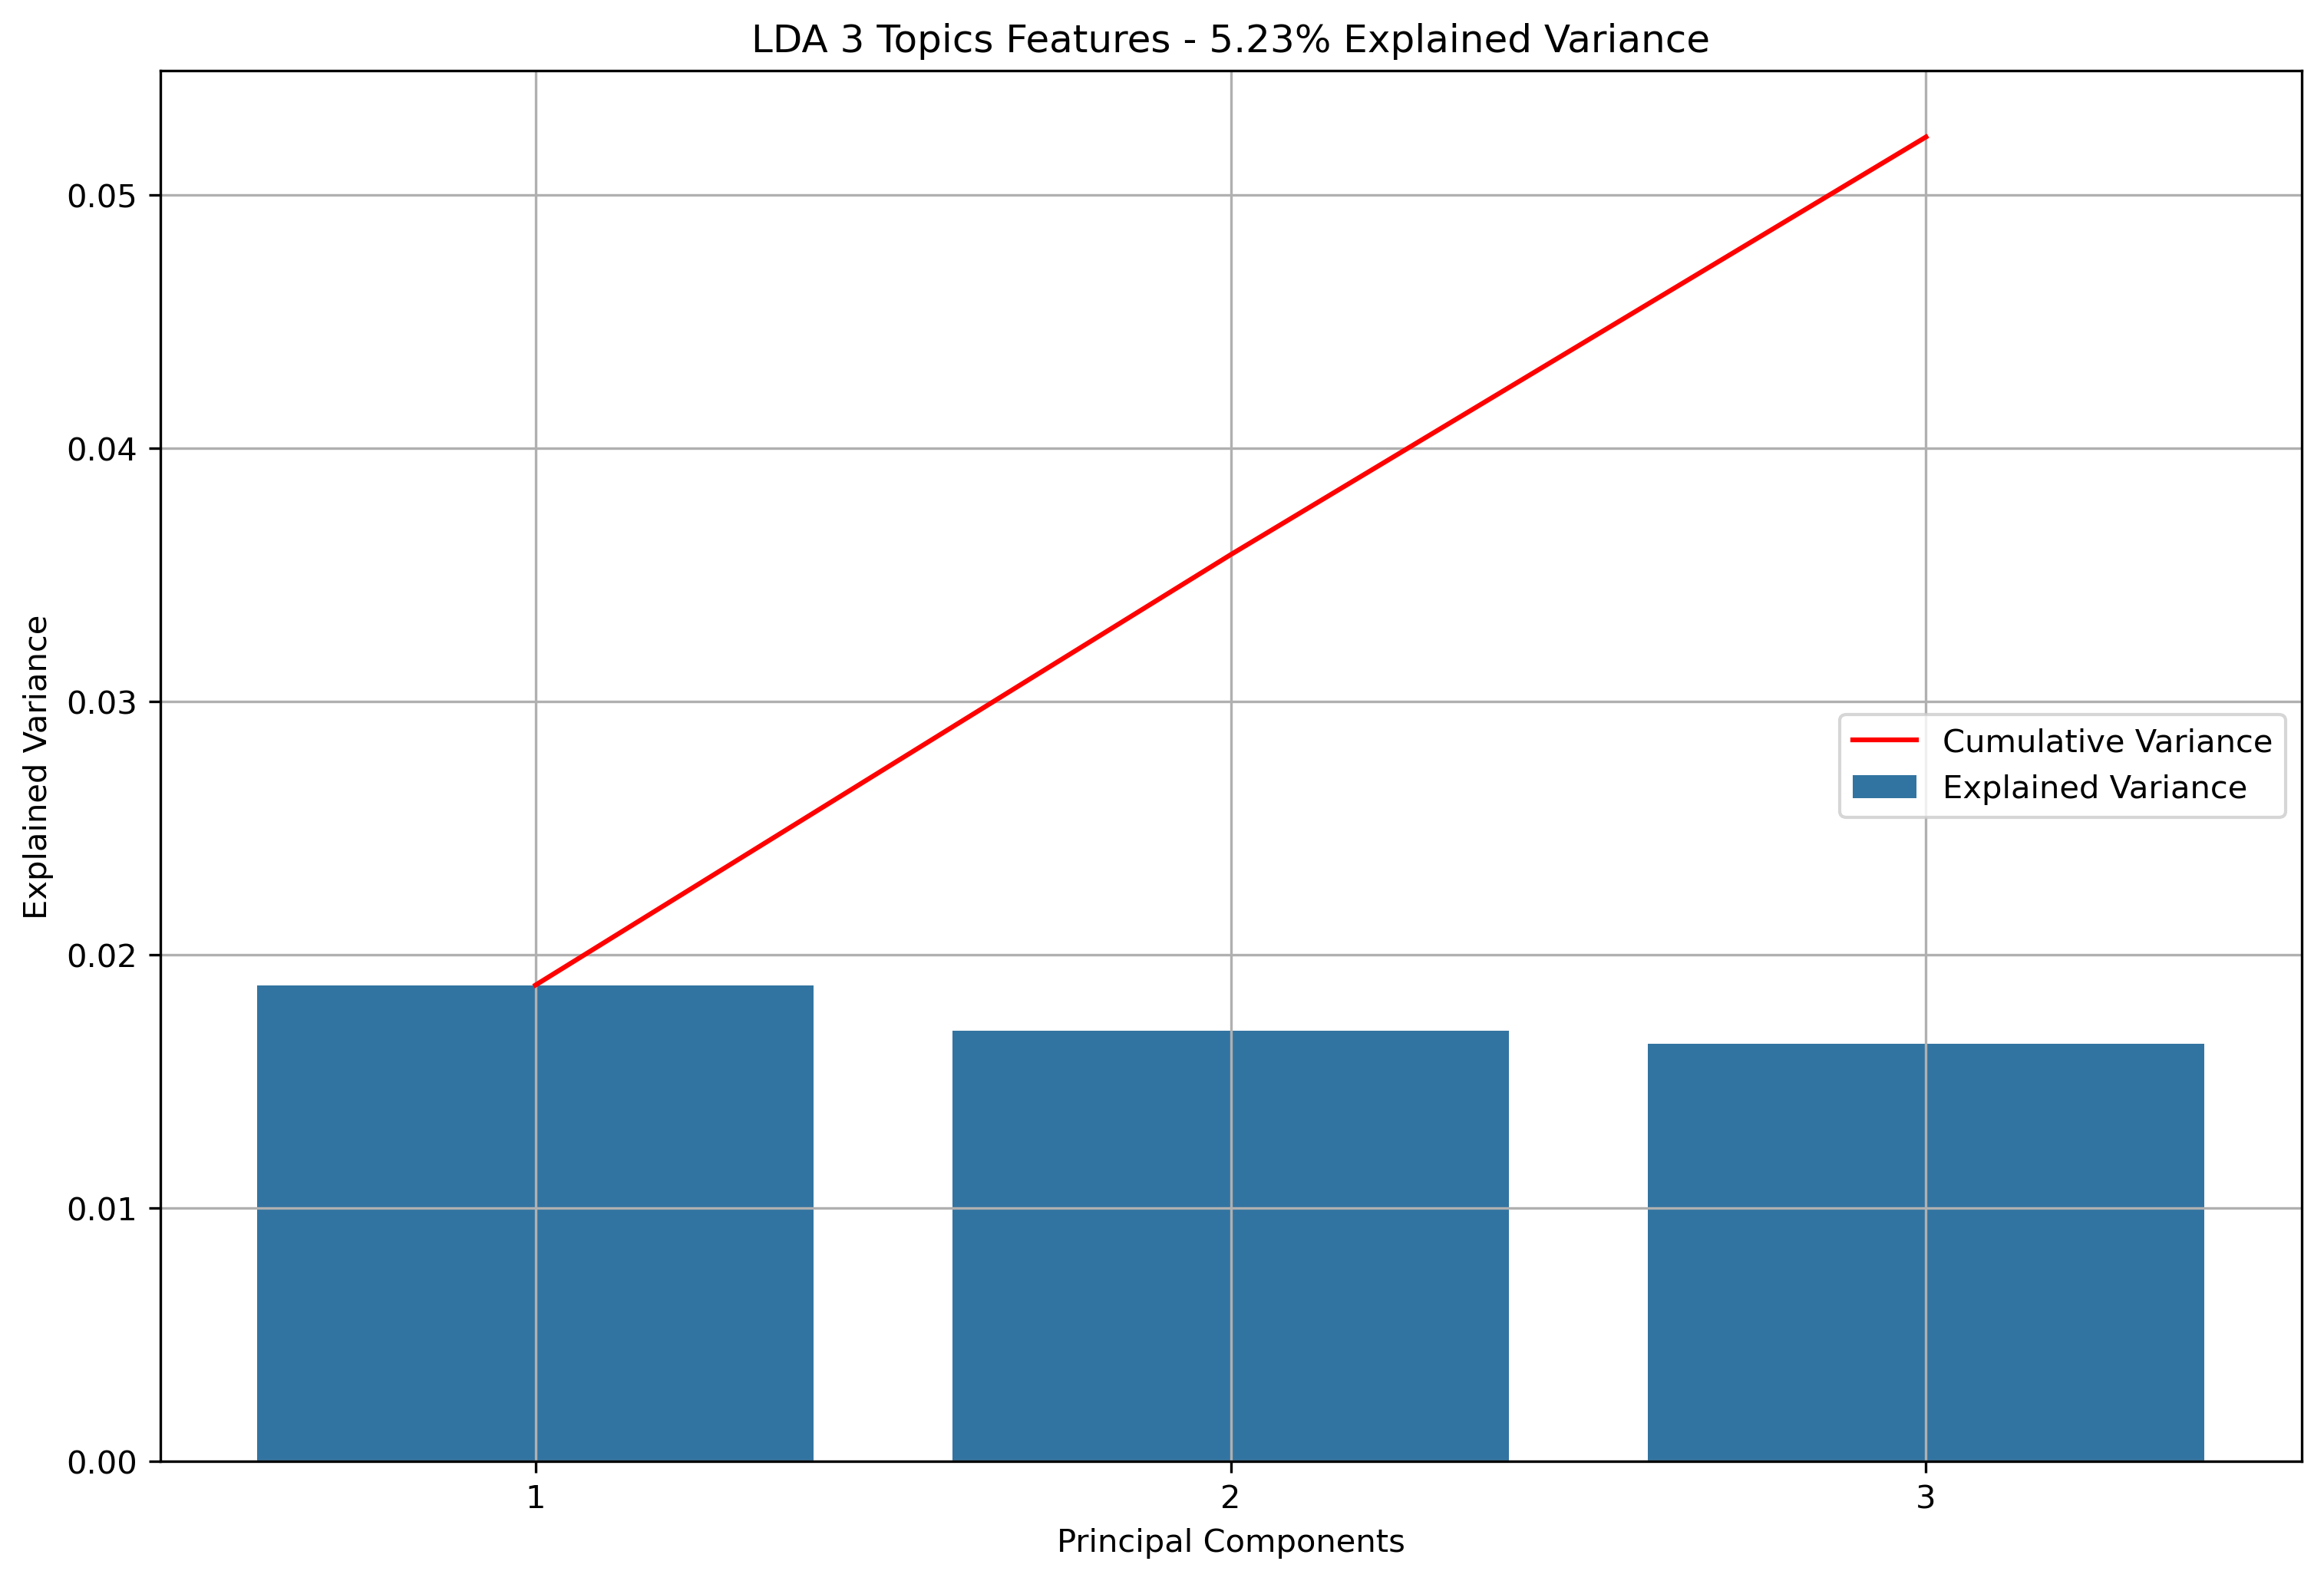

Source data for this figure (header and first rows):
component_1, component_2, component_3
-2.802, -0.1554, 2.705
-2.201, -0.06819, -0.1934
-1.262, 0.3268, -0.588
-2.232, -0.4316, 3.672
-1.393, 0.2185, -1.193
-4.544, 0.8159, 1.117
-2.111, 0.5173, -0.1905
-2.825, 0.2086, -0.5456
-1.979, 0.5492, 0.2408
-1.584, -0.578, 0.3545
-0.9728, -0.6846, 0.8417
-1.674, -0.3562, 0.4979
0.4094, -0.2413, 1.061
-3.427, 0.04129, -0.5073
-2.774, 0.6027, 0.1089
-1.972, -0.9444, 0.6531
-1.545, -0.1761, 0.8661
-0.5293, 0.7948, -0.2704
-1.523, 0.5789, -0.4401
-2.106, 0.5655, -0.1477
1.3, -0.03004, -0.1104
1.729, -1.376, -0.9881
-2.848, 0.4456, 0.9469
-3.793, 0.7963, 0.4435
-1.191, 0.5584, -0.6684
-1.191, 0.5584, -0.6684
-0.1022, 0.438, -0.1578
-0.5766, 0.1201, 0.5714
-1.686, 0.3362, 2.089
1.783, 0.01239, 0.3762
-3.647, 0.7403, -1.234
0.1568, -1.18, -0.2359
2.251, -0.4472, 0.1993
-0.8016, 1.285, -0.8372
0.6265, -4.79, 0.05296
-0.4359, 0.7108, -0.6777
1.197, -3.288, -0.9929
0.6656, -2.228, -1.241
0.6833, -0.8301, -2.082
-0.5743, -0.9171, -1.083
-0.552, 0.6369, -0.3241
-2.605, 0.6747, -1.093
-1.722, 0.4744, 0.5946
-1.903, 0.7228, -0.883
-1.885, -0.9514, -0.1782
-2.902, 0.9027, 0.2952
-3.883, 0.3592, 0.9337
-3.097, 0.2103, 2.201
-2.929, -0.2912, 2.874
-2.747, 0.9854, 0.7074
-1.984, 0.03584, -0.7348
-3.009, 0.3725, 0.4008
-2.471, 1.377, 0.886
-2.753, -0.08075, -2.802
-4.791, 0.3984, 0.4136
-3.952, 0.5919, 1.504
0.1809, -0.05019, -0.7416
-0.8292, 0.2313, -0.4654
-2.437, 0.04123, 1.026
-3.356, 0.9675, 0.6022
... 6,353 more rows
